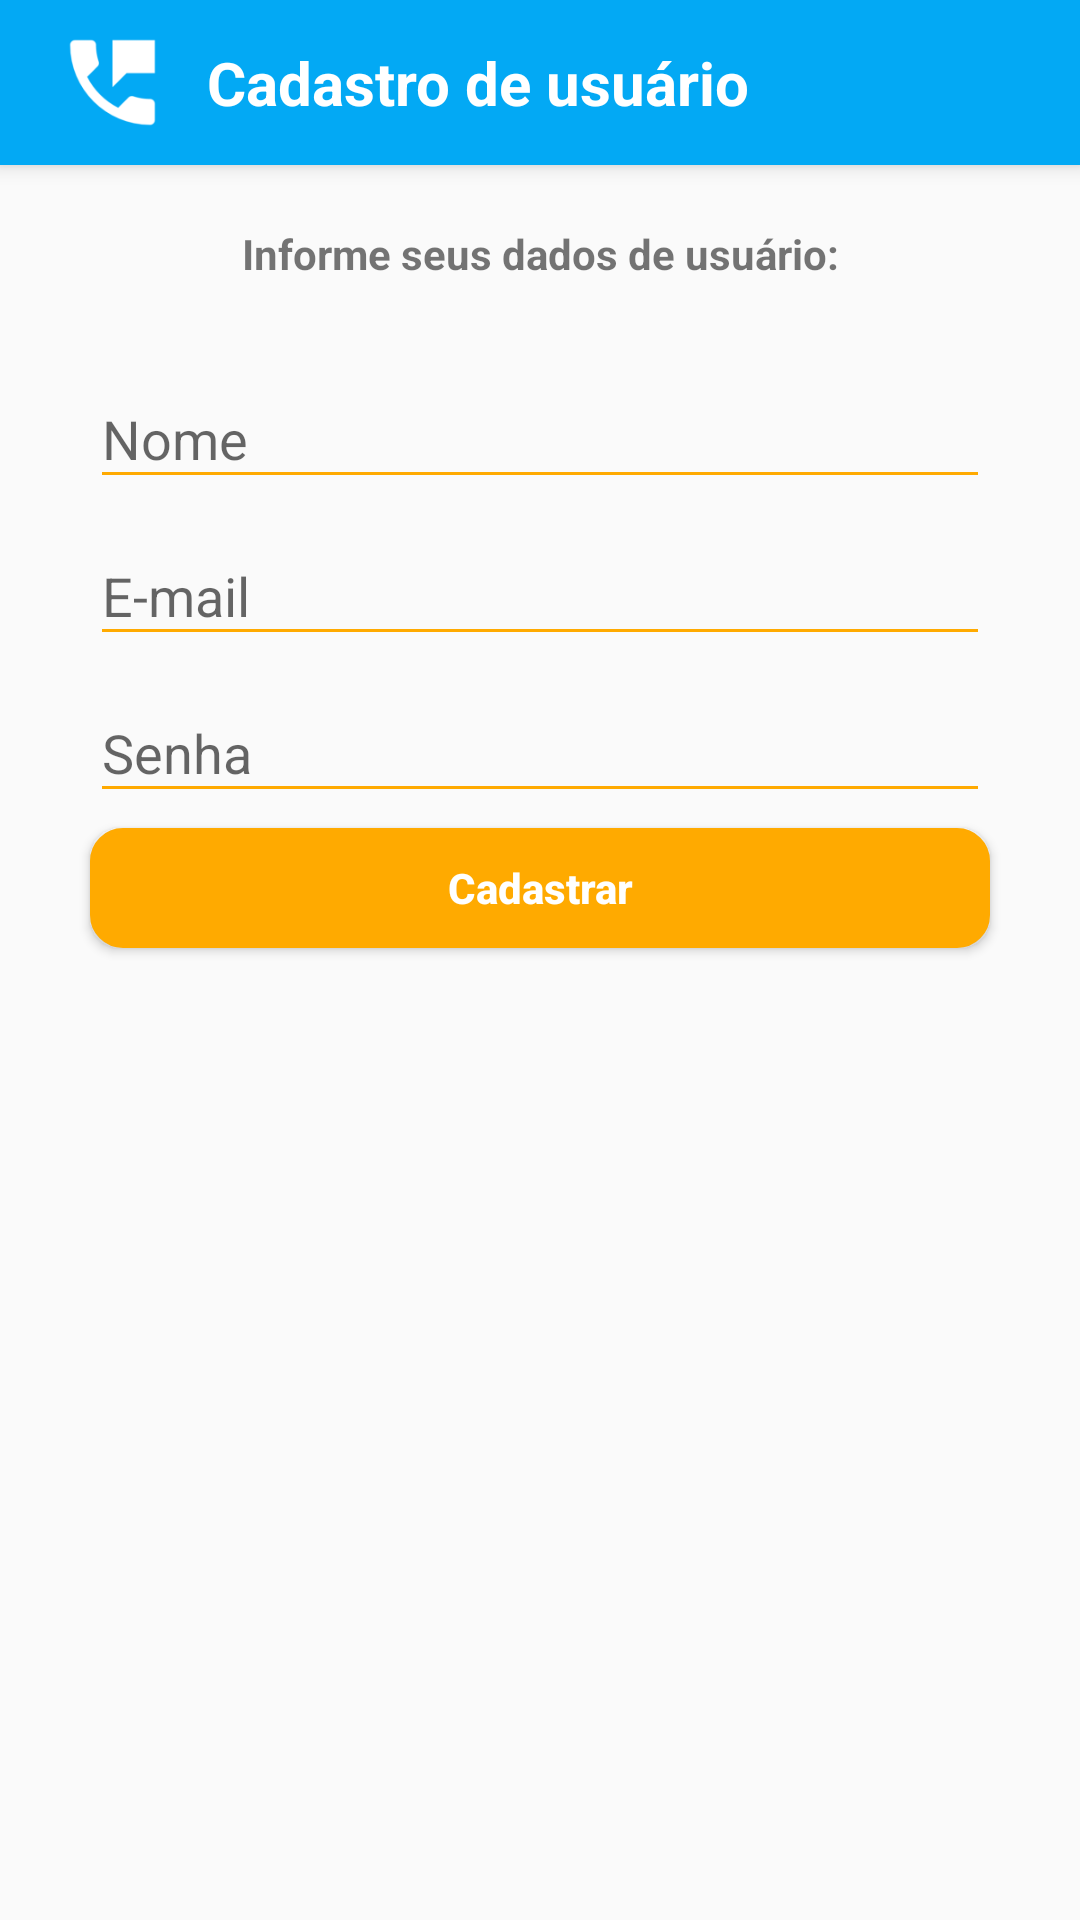

Reconstruct the res/layout file that produces this screen, plus the resources it refers to.
<!-- AndroidManifest.xml: application theme AppTheme -->
<!-- res/layout/activity_user.xml -->
<?xml version="1.0" encoding="utf-8"?>
<LinearLayout xmlns:android="http://schemas.android.com/apk/res/android"
    xmlns:tools="http://schemas.android.com/tools"
    android:layout_width="match_parent"
    android:layout_height="match_parent"
    android:layout_gravity="center"
    android:gravity="center|top"
    android:orientation="vertical"
    tools:context=".Views.Activitys.UserActivity">

    <android.support.v7.widget.Toolbar
        android:id="@+id/toolbar"
        android:layout_width="match_parent"
        android:layout_height="55dp"
        android:background="@color/corPrimaria"
        android:elevation="4dp">

        <LinearLayout
        android:layout_width="wrap_content"
        android:layout_height="match_parent"
        android:gravity="center|start"
        android:orientation="horizontal">

        <ImageView
            android:layout_width="43dp"
            android:layout_height="43dp"
            android:layout_marginRight="10dp"
            android:src="@mipmap/ic_logo"
            android:tint="@color/corBranco_FFFFFF" />

        <TextView
            android:layout_width="wrap_content"
            android:layout_height="wrap_content"
            android:text="@string/activity_user_nome"
            android:textColor="@color/corBranco_FFFFFF"
            android:textSize="20dp"
            android:textStyle="bold" />
    </LinearLayout>

        <RelativeLayout
            android:layout_width="match_parent"
            android:layout_height="match_parent"
            android:layout_gravity="right"
            android:layout_margin="5dp"
            android:layout_weight="1"
            android:gravity="right|center">

            <ImageButton
                android:id="@+id/idBtnFechar"
                android:layout_width="43dp"
                android:layout_height="43dp"
                android:background="@mipmap/ic_close"
                android:gravity="right"
                android:onClick="onClickClose" />
        </RelativeLayout>
    </android.support.v7.widget.Toolbar>

    <TextView
        android:layout_width="match_parent"
        android:layout_height="wrap_content"
        android:layout_gravity="center"
        android:layout_margin="20dp"
        android:gravity="center"
        android:textStyle="bold"
        android:text="@string/activity_user_informacao" />

    <android.support.design.widget.TextInputLayout
        android:layout_width="wrap_content"
        android:layout_height="wrap_content"
        android:layout_gravity="center">

        <EditText
            android:id="@+id/idEdtNome"
            android:layout_width="300dp"
            android:layout_height="wrap_content"
            android:hint="@string/activity_user_edtNome"
            android:inputType="text" />
    </android.support.design.widget.TextInputLayout>

    <android.support.design.widget.TextInputLayout
        android:layout_width="wrap_content"
        android:layout_height="wrap_content"
        android:layout_gravity="center">

        <EditText
            android:id="@+id/idEdtEmailCU"
            android:layout_width="300dp"
            android:layout_height="wrap_content"
            android:hint="@string/activity_login_edtUsuario"
            android:inputType="textEmailAddress" />
    </android.support.design.widget.TextInputLayout>

    <android.support.design.widget.TextInputLayout
        android:layout_width="wrap_content"
        android:layout_height="wrap_content"
        android:layout_gravity="center">

        <EditText
            android:id="@+id/idEdtSenhaCU"
            android:layout_width="300dp"
            android:layout_height="wrap_content"
            android:hint="@string/activity_user_edtSenha"
            android:inputType="textPassword" />
    </android.support.design.widget.TextInputLayout>


    <Button
        android:id="@+id/idBtnCadastrarCU"
        android:layout_width="300dp"
        android:layout_height="40dp"
        android:layout_margin="5dp"
        android:background="@drawable/bt_rounded_orange"
        android:onClick="onClickCadastrar"
        android:text="@string/activity_user_cadastrar"
        android:textAllCaps="false"
        android:textColor="@color/corBranco_FFFFFF"
        android:textStyle="bold" />

</LinearLayout>
<!-- resources referenced by this layout -->
<resources>
  <color name="corBranco_FFFFFF">#FFFFFF</color>
  <color name="corPrimaria">#03A9F4</color>
  <!-- drawable bt_rounded_orange (drawable-v24) -->
  <?xml version="1.0" encoding="utf-8"?>
  <shape xmlns:android="http://schemas.android.com/apk/res/android" >
      
      <solid
          android:color="@color/corRealce"/>
  
      <stroke
          android:width="2dp"
          android:color="@color/corRealce" />
  
      <corners
          android:radius="10dp" />
  </shape>
  <!-- mipmap ic_logo: png bitmap (mipmap-hdpi, 861 bytes) -->
  <string name="activity_login_edtUsuario">E-mail</string>
  <string name="activity_user_cadastrar">Cadastrar</string>
  <string name="activity_user_edtNome">Nome</string>
  <string name="activity_user_edtSenha">Senha</string>
  <string name="activity_user_informacao">Informe seus dados de usuário:</string>
  <string name="activity_user_nome">Cadastro de usuário</string>
  <style name="AppTheme" parent="Theme.AppCompat.Light.NoActionBar">
          <item name="colorPrimary">@color/corPrimaria</item>
          <item name="colorPrimaryDark">@color/corPrimariaEscura</item>
          <item name="colorAccent">@color/corRealce</item>
          <item name="colorControlNormal">@color/corLaranja_FFAA00</item>
  
      </style>
  <color name="corRealce">#FFAA00</color>
  <color name="corPrimariaEscura">#0288d1</color>
  <color name="corLaranja_FFAA00">#FFAA00</color>
</resources>
